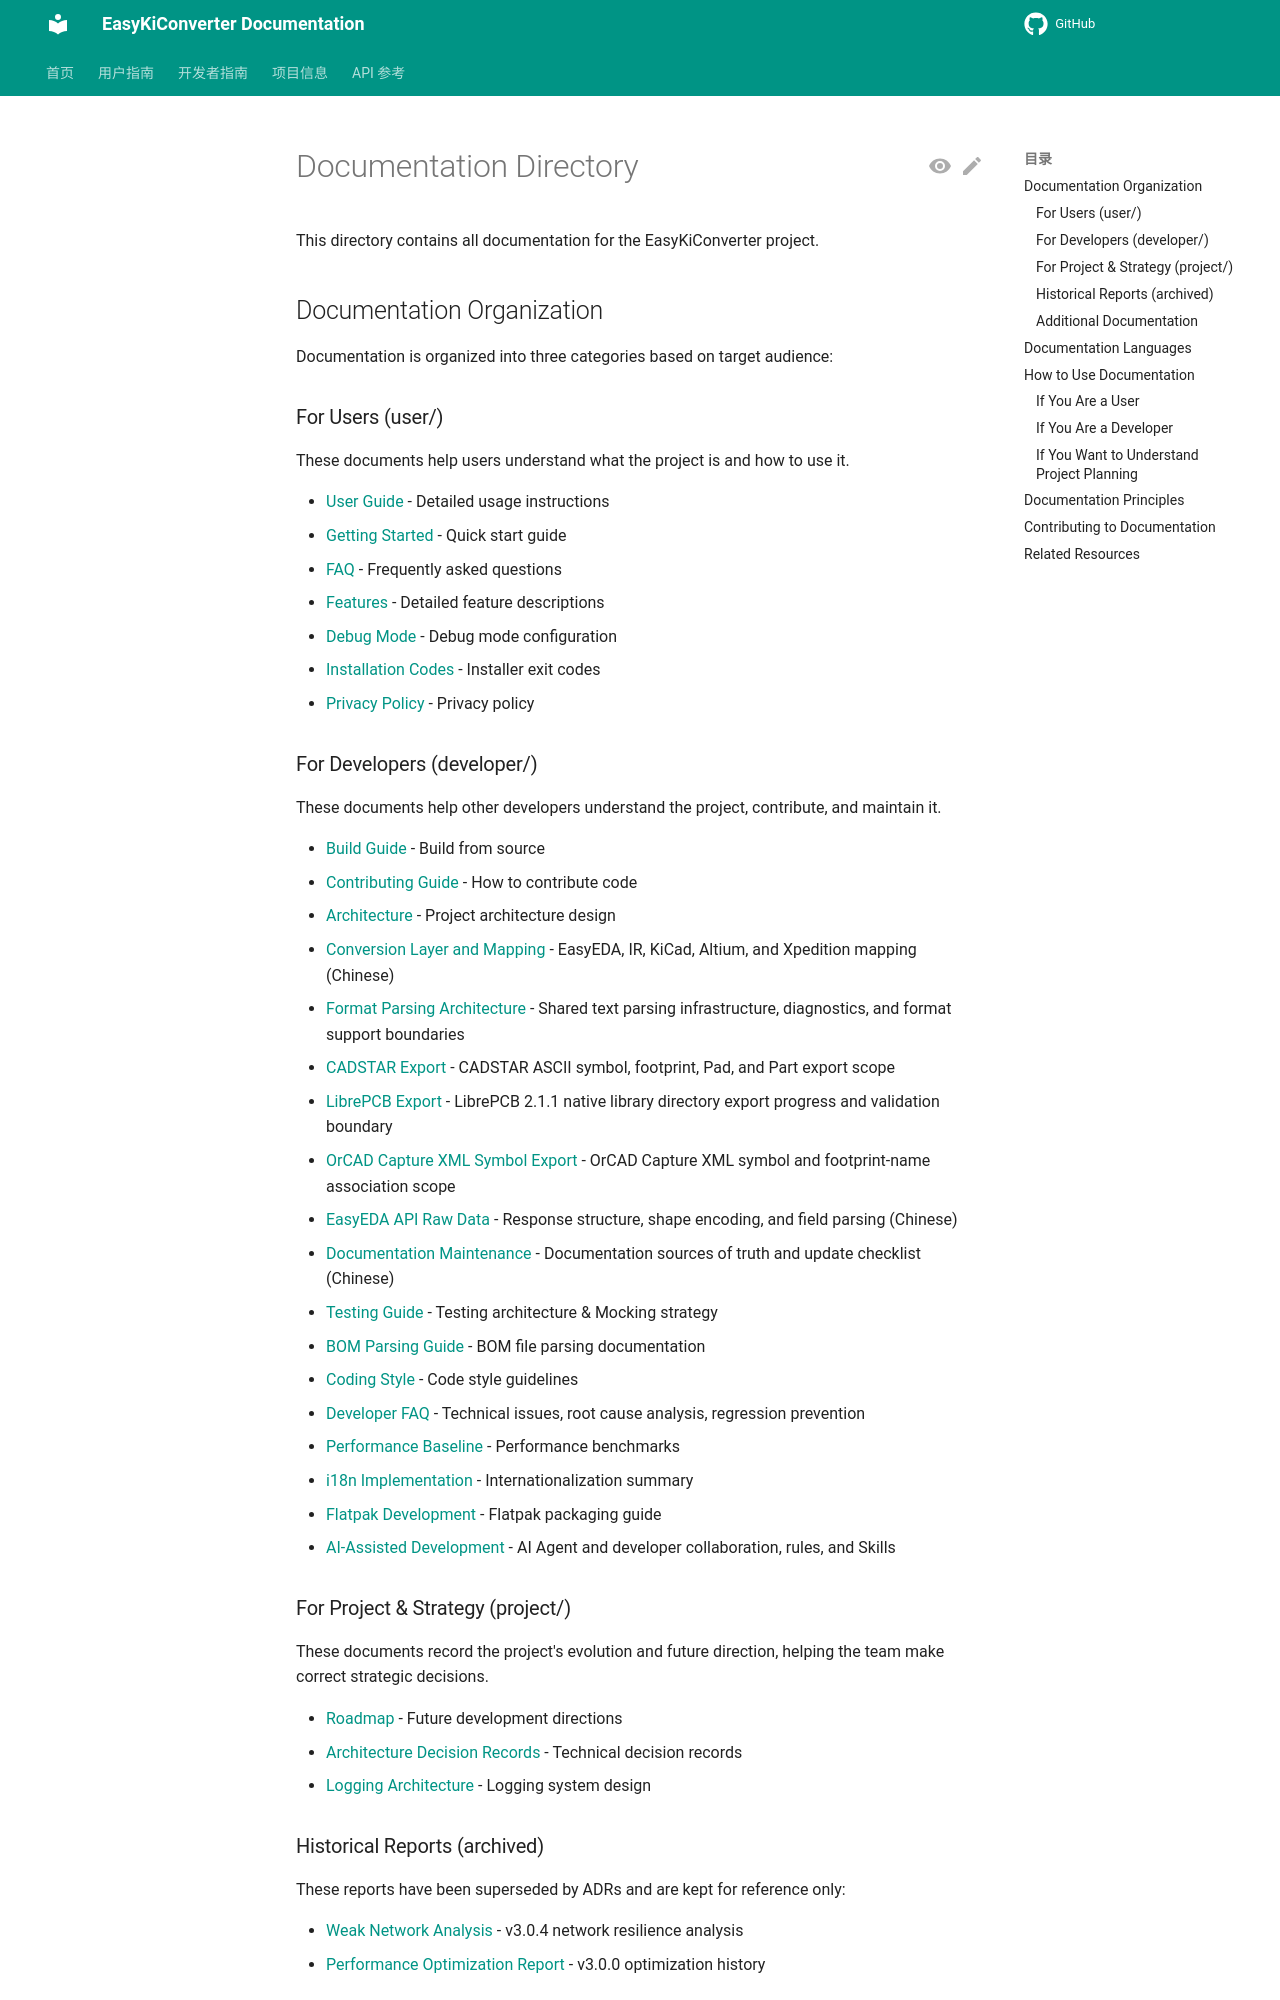

repository: EasyKiconverter/EasyKiConverter · page: index_en/index.html · generator: mkdocs

# Documentation Directory

This directory contains all documentation for the EasyKiConverter project.

## Documentation Organization

Documentation is organized into three categories based on target audience:

### For Users (user/)

These documents help users understand what the project is and how to use it.

- [User Guide](user/USER_GUIDE_en.md) - Detailed usage instructions
- [Getting Started](user/GETTING_STARTED_en.md) - Quick start guide
- [FAQ](user/FAQ_en.md) - Frequently asked questions
- [Features](user/FEATURES_en.md) - Detailed feature descriptions
- [Debug Mode](user/DEBUG_MODE_en.md) - Debug mode configuration
- [Installation Codes](user/INSTALLATION_CODES_en.md) - Installer exit codes
- [Privacy Policy](user/PRIVACY_POLICY_en.md) - Privacy policy

### For Developers (developer/)

These documents help other developers understand the project, contribute, and maintain it.

- [Build Guide](developer/BUILD_en.md) - Build from source
- [Contributing Guide](developer/CONTRIBUTING_en.md) - How to contribute code
- [Architecture](developer/ARCHITECTURE_en.md) - Project architecture design
- [Conversion Layer and Mapping](developer/CONVERSION_MAPPING.md) - EasyEDA, IR, KiCad, Altium, and Xpedition mapping (Chinese)
- [Format Parsing Architecture](developer/PARSER_ARCHITECTURE_en.md) - Shared text parsing infrastructure, diagnostics, and format support boundaries
- [CADSTAR Export](developer/CADSTAR_EXPORT_en.md) - CADSTAR ASCII symbol, footprint, Pad, and Part export scope
- [LibrePCB Export](developer/LIBREPCB_EXPORT_en.md) - LibrePCB 2.1.1 native library directory export progress and validation boundary
- [OrCAD Capture XML Symbol Export](developer/ORCAD_EXPORT_en.md) - OrCAD Capture XML symbol and footprint-name association scope
- [EasyEDA API Raw Data](developer/EASYEDA_API_DATA.md) - Response structure, shape encoding, and field parsing (Chinese)
- [Documentation Maintenance](developer/DOCUMENTATION_MAINTENANCE.md) - Documentation sources of truth and update checklist (Chinese)
- [Testing Guide](developer/TESTING_GUIDE_en.md) - Testing architecture & Mocking strategy
- [BOM Parsing Guide](developer/BOM_PARSING_GUIDE_en.md) - BOM file parsing documentation
- [Coding Style](developer/CODING_STYLE_en.md) - Code style guidelines
- [Developer FAQ](developer/FAQ_en.md) - Technical issues, root cause analysis, regression prevention
- [Performance Baseline](developer/performance_baseline_en.md) - Performance benchmarks
- [i18n Implementation](developer/I18N_IMPLEMENTATION_SUMMARY.md) - Internationalization summary
- [Flatpak Development](developer/FLATPAK_DEVELOPMENT.md) - Flatpak packaging guide
- [AI-Assisted Development](developer/ai-development/README_en.md) - AI Agent and developer collaboration, rules, and Skills
